Run: headless pygame with SDL's dummy video driver; simulated clock (each Clock.tick advances the game by its frame time, no real sleeping); random seed 0; keys injected as events and as key.get_pressed() state; mouse plan: one left click at the window centre at the start of phase 2, then a move to the lower-right quarter at the start of phase 3.
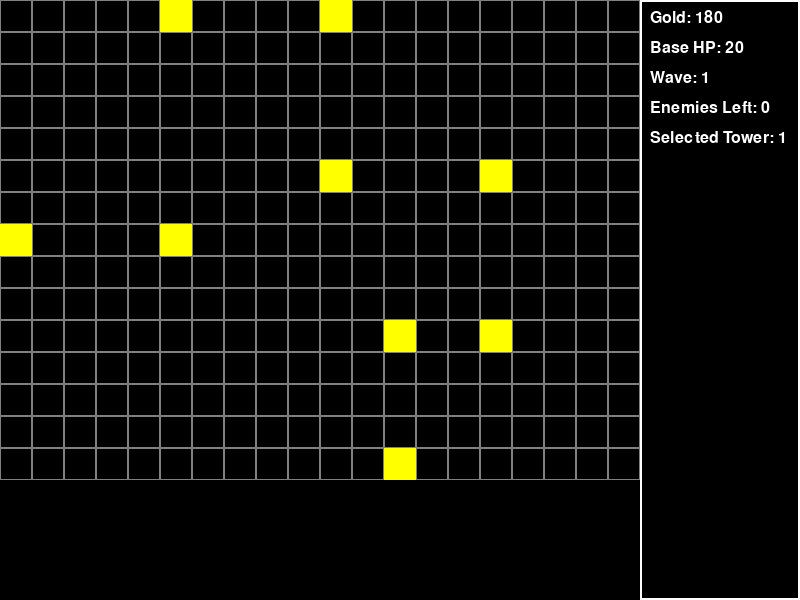
Frame 1 of 4 · flips 1–60 · no input
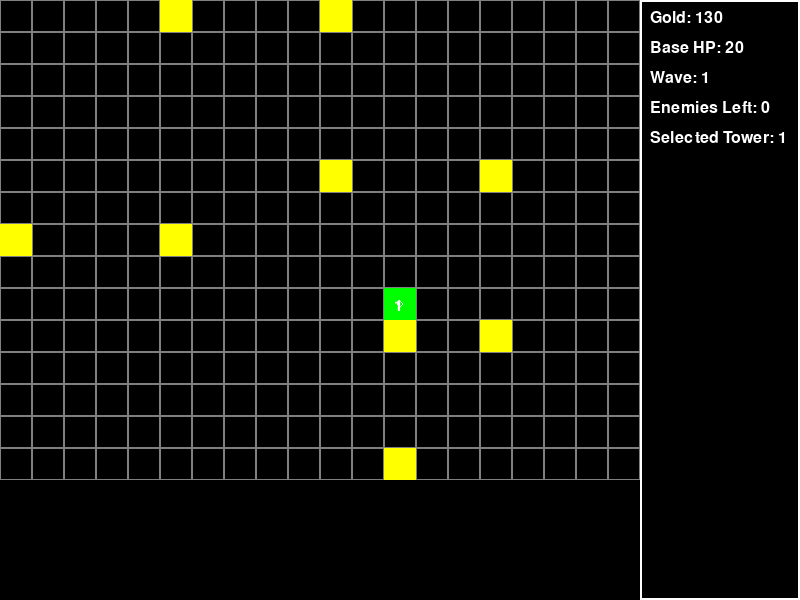
Frame 2 of 4 · flips 61–180 · clicked the window centre · tapped SPACE, RETURN · held RIGHT (→), D
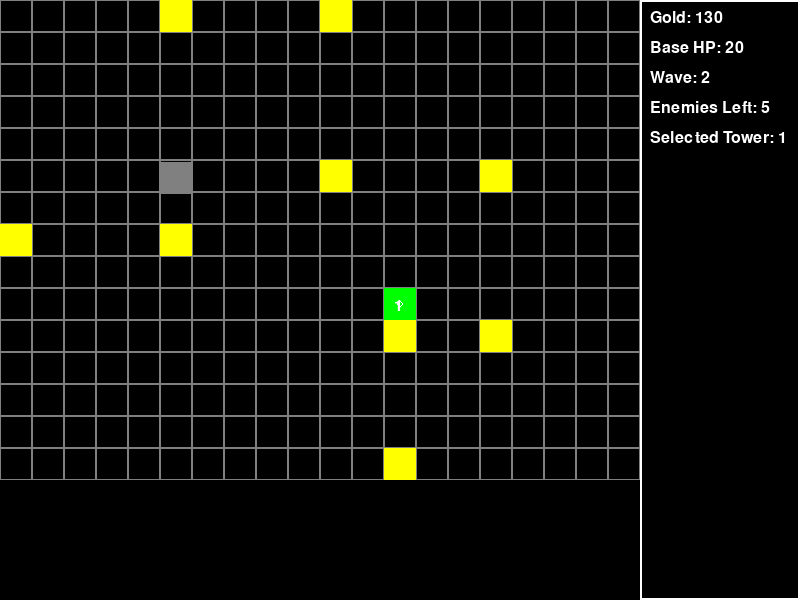
Frame 3 of 4 · flips 181–300 · moved the mouse to the lower-right quarter · held DOWN (↓), S
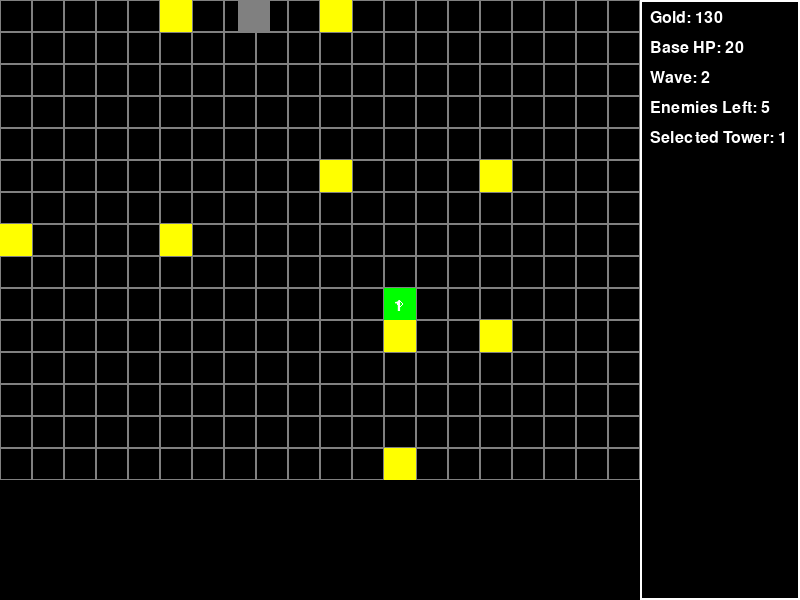
Frame 4 of 4 · flips 301–420 · held LEFT (←), A, UP (↑), W

The pygame program that drew these frames:

import pygame
import sys
import random
import math

pygame.init()
random.seed(42)

SCREEN_WIDTH, SCREEN_HEIGHT = 800, 600
MAP_WIDTH, MAP_HEIGHT = 20, 15
TILE_SIZE = 32
MAP_AREA_WIDTH, MAP_AREA_HEIGHT = MAP_WIDTH * TILE_SIZE, MAP_HEIGHT * TILE_SIZE
HUD_WIDTH = SCREEN_WIDTH - MAP_AREA_WIDTH
FPS = 60
BASE_HP = 20
INITIAL_GOLD = 180
WAVE_DELAY = 3000

BLACK, WHITE, GRAY, RED, GREEN, BLUE, YELLOW = (0, 0, 0), (255, 255, 255), (128, 128, 128), (255, 0, 0), (0, 255, 0), (0, 0, 255), (255, 255, 0)
TOWER_COLORS = {1: GREEN, 2: RED, 3: BLUE}
ENEMY_COLORS = {1: GRAY, 2: YELLOW, 3: RED}
PATH = [(0, 7), (5, 7), (5, 0), (10, 0), (10, 5), (15, 5), (15, 10), (12, 10), (12, 14)]

ARROW_TOWER_COST, CANNON_TOWER_COST, SLOW_TOWER_COST = 50, 80, 70
ARROW_TOWER_DAMAGE, CANNON_TOWER_DAMAGE, SLOW_TOWER_DAMAGE = 8, 14, 4
ARROW_TOWER_RANGE, CANNON_TOWER_RANGE, SLOW_TOWER_RANGE = 120, 105, 110
ARROW_TOWER_SPEED, CANNON_TOWER_SPEED, SLOW_TOWER_SPEED = 0.8, 1.2, 1.0
CANNON_SPLASH_RADIUS = 45
SLOW_DURATION = 2000
UPGRADE_COST_FACTOR = 0.7
TOWER_MAX_LEVEL = 2

ENEMY_TYPES = {
    1: {"hp": 10, "speed": 2, "reward": 10},
    2: {"hp": 5, "speed": 3, "reward": 5},
    3: {"hp": 20, "speed": 1.5, "reward": 15}
}

WAVES = [
    [{"type": 1, "count": 5}],
    [{"type": 1, "count": 10}],
    [{"type": 1, "count": 5}, {"type": 2, "count": 5}],
    [{"type": 1, "count": 3}, {"type": 2, "count": 7}, {"type": 3, "count": 2}],
    [{"type": 1, "count": 5}, {"type": 2, "count": 5}, {"type": 3, "count": 5}]
]

clock = pygame.time.Clock()
screen = pygame.display.set_mode((SCREEN_WIDTH, SCREEN_HEIGHT))
pygame.display.set_caption("Tower Defense Hard")

font = pygame.font.SysFont(None, 24)
large_font = pygame.font.SysFont(None, 48)

class Tower:
    def __init__(self, x, y, tower_type):
        self.x, self.y = x, y
        self.type = tower_type
        self.level = 1
        self.range = [ARROW_TOWER_RANGE, CANNON_TOWER_RANGE, SLOW_TOWER_RANGE][tower_type - 1]
        self.damage = [ARROW_TOWER_DAMAGE, CANNON_TOWER_DAMAGE, SLOW_TOWER_DAMAGE][tower_type - 1]
        self.speed = [ARROW_TOWER_SPEED, CANNON_TOWER_SPEED, SLOW_TOWER_SPEED][tower_type - 1]
        self.last_shot = pygame.time.get_ticks()
        self.target = None

    def upgrade(self):
        if self.level < TOWER_MAX_LEVEL:
            self.level += 1
            self.range += 10
            self.damage += 2
            self.speed -= 0.1

    def attack(self, enemies):
        now = pygame.time.get_ticks()
        if now - self.last_shot > self.speed * 1000:
            closest_enemy = min(enemies, key=lambda e: math.hypot(e.x - self.x * TILE_SIZE, e.y - self.y * TILE_SIZE), default=None)
            if closest_enemy and math.hypot(closest_enemy.x - self.x * TILE_SIZE, closest_enemy.y - self.y * TILE_SIZE) <= self.range:
                self.target = closest_enemy
                self.last_shot = now
                if self.type == 2:
                    for enemy in enemies:
                        if math.hypot(enemy.x - self.x * TILE_SIZE, enemy.y - self.y * TILE_SIZE) <= self.range + CANNON_SPLASH_RADIUS:
                            enemy.hp -= self.damage
                elif self.type == 3:
                    self.target.speed *= 0.5
                    pygame.time.set_timer(pygame.USEREVENT + self.target.id, SLOW_DURATION)
                else:
                    self.target.hp -= self.damage

class Enemy:
    next_id = 0

    def __init__(self, x, y, enemy_type):
        self.x, self.y = x, y
        self.type = enemy_type
        self.hp = ENEMY_TYPES[enemy_type]["hp"]
        self.speed = ENEMY_TYPES[enemy_type]["speed"]
        self.reward = ENEMY_TYPES[enemy_type]["reward"]
        self.path_index = 0
        self.id = Enemy.next_id
        Enemy.next_id += 1

    def move(self):
        if self.path_index < len(PATH) - 1:
            target_x, target_y = PATH[self.path_index + 1]
            tx, ty = target_x * TILE_SIZE, target_y * TILE_SIZE
            dx, dy = tx - self.x, ty - self.y
            distance = math.hypot(dx, dy)
            if distance <= self.speed:
                self.x, self.y = tx, ty
                self.path_index += 1
            else:
                self.x += (dx / distance) * self.speed
                self.y += (dy / distance) * self.speed

def draw_grid():
    for x in range(MAP_WIDTH):
        for y in range(MAP_HEIGHT):
            rect = pygame.Rect(x * TILE_SIZE, y * TILE_SIZE, TILE_SIZE, TILE_SIZE)
            pygame.draw.rect(screen, WHITE if (x, y) in PATH else GRAY, rect, 1)

def draw_path():
    for x, y in PATH:
        pygame.draw.rect(screen, YELLOW, (x * TILE_SIZE, y * TILE_SIZE, TILE_SIZE, TILE_SIZE))

def draw_hud(gold, base_hp, wave, enemies_left, selected_tower):
    pygame.draw.rect(screen, BLACK, (MAP_AREA_WIDTH, 0, HUD_WIDTH, SCREEN_HEIGHT))
    pygame.draw.rect(screen, WHITE, (MAP_AREA_WIDTH, 0, HUD_WIDTH, SCREEN_HEIGHT), 2)
    
    gold_text = font.render(f"Gold: {gold}", True, WHITE)
    base_hp_text = font.render(f"Base HP: {base_hp}", True, WHITE)
    wave_text = font.render(f"Wave: {wave}", True, WHITE)
    enemies_left_text = font.render(f"Enemies Left: {enemies_left}", True, WHITE)
    selected_tower_text = font.render(f"Selected Tower: {selected_tower}", True, WHITE)
    
    screen.blit(gold_text, (MAP_AREA_WIDTH + 10, 10))
    screen.blit(base_hp_text, (MAP_AREA_WIDTH + 10, 40))
    screen.blit(wave_text, (MAP_AREA_WIDTH + 10, 70))
    screen.blit(enemies_left_text, (MAP_AREA_WIDTH + 10, 100))
    screen.blit(selected_tower_text, (MAP_AREA_WIDTH + 10, 130))

def draw_towers(towers):
    for tower in towers:
        pygame.draw.rect(screen, TOWER_COLORS[tower.type], (tower.x * TILE_SIZE, tower.y * TILE_SIZE, TILE_SIZE, TILE_SIZE))
        pygame.draw.circle(screen, (255, 255, 255), (tower.x * TILE_SIZE + TILE_SIZE // 2, tower.y * TILE_SIZE + TILE_SIZE // 2), tower.range // TILE_SIZE, 1)
        level_text = font.render(str(tower.level), True, WHITE)
        screen.blit(level_text, (tower.x * TILE_SIZE + TILE_SIZE // 3, tower.y * TILE_SIZE + TILE_SIZE // 3))

def draw_enemies(enemies):
    for enemy in enemies:
        pygame.draw.rect(screen, ENEMY_COLORS[enemy.type], (enemy.x, enemy.y, TILE_SIZE, TILE_SIZE))

def game_over(base_hp):
    if base_hp <= 0:
        over_text = large_font.render("Game Over", True, RED)
        screen.blit(over_text, (SCREEN_WIDTH // 2 - over_text.get_width() // 2, SCREEN_HEIGHT // 2 - over_text.get_height() // 2))
        restart_text = font.render("Press R to Restart", True, WHITE)
        screen.blit(restart_text, (SCREEN_WIDTH // 2 - restart_text.get_width() // 2, SCREEN_HEIGHT // 2 + 50))
        return True
    return False

def you_win(wave):
    if wave > len(WAVES):
        win_text = large_font.render("You Win", True, GREEN)
        screen.blit(win_text, (SCREEN_WIDTH // 2 - win_text.get_width() // 2, SCREEN_HEIGHT // 2 - win_text.get_height() // 2))
        restart_text = font.render("Press R to Restart", True, WHITE)
        screen.blit(restart_text, (SCREEN_WIDTH // 2 - restart_text.get_width() // 2, SCREEN_HEIGHT // 2 + 50))
        return True
    return False

def main():
    gold = INITIAL_GOLD
    base_hp = BASE_HP
    wave = 1
    enemies = []
    towers = []
    selected_tower = 1
    enemy_spawn_time = pygame.time.get_ticks()
    last_wave_time = pygame.time.get_ticks()
    game_running = True
    game_over_state = False

    while True:
        screen.fill(BLACK)
        draw_grid()
        draw_path()
        draw_hud(gold, base_hp, wave, len(enemies), selected_tower)
        draw_towers(towers)
        draw_enemies(enemies)

        for event in pygame.event.get():
            if event.type == pygame.QUIT:
                pygame.quit()
                sys.exit()
            if event.type == pygame.KEYDOWN:
                if event.key == pygame.K_ESCAPE:
                    pygame.quit()
                    sys.exit()
                if event.key == pygame.K_r:
                    main()
                    return
                if event.key == pygame.K_1:
                    selected_tower = 1
                if event.key == pygame.K_2:
                    selected_tower = 2
                if event.key == pygame.K_3:
                    selected_tower = 3
            if event.type == pygame.MOUSEBUTTONDOWN and not game_over_state:
                x, y = event.pos
                if x < MAP_AREA_WIDTH:
                    grid_x, grid_y = x // TILE_SIZE, y // TILE_SIZE
                    if (grid_x, grid_y) not in PATH and not any(tower for tower in towers if tower.x == grid_x and tower.y == grid_y):
                        if event.button == 1:
                            if gold >= [ARROW_TOWER_COST, CANNON_TOWER_COST, SLOW_TOWER_COST][selected_tower - 1]:
                                gold -= [ARROW_TOWER_COST, CANNON_TOWER_COST, SLOW_TOWER_COST][selected_tower - 1]
                                towers.append(Tower(grid_x, grid_y, selected_tower))
                        elif event.button == 3:
                            for tower in towers:
                                if tower.x == grid_x and tower.y == grid_y:
                                    upgrade_cost = int([ARROW_TOWER_COST, CANNON_TOWER_COST, SLOW_TOWER_COST][selected_tower - 1] * UPGRADE_COST_FACTOR)
                                    if gold >= upgrade_cost and tower.level < TOWER_MAX_LEVEL:
                                        gold -= upgrade_cost
                                        tower.upgrade()
                                        break
            if event.type == pygame.USEREVENT:
                for tower in towers:
                    tower.attack(enemies)

        now = pygame.time.get_ticks()
        if not enemies and now - last_wave_time > WAVE_DELAY and wave <= len(WAVES):
            for enemy_wave in WAVES[wave - 1]:
                for _ in range(enemy_wave["count"]):
                    enemies.append(Enemy(PATH[0][0] * TILE_SIZE, PATH[0][1] * TILE_SIZE, enemy_wave["type"]))
            last_wave_time = now
            wave += 1

        for enemy in enemies[:]:
            enemy.move()
            if (enemy.x, enemy.y) == (PATH[-1][0] * TILE_SIZE, PATH[-1][1] * TILE_SIZE):
                base_hp -= 1
                enemies.remove(enemy)
            elif enemy.hp <= 0:
                gold += enemy.reward
                enemies.remove(enemy)

        if game_over(base_hp):
            game_over_state = True
        elif you_win(wave):
            game_over_state = True

        pygame.display.flip()
        clock.tick(FPS)

if __name__ == "__main__":
    main()
